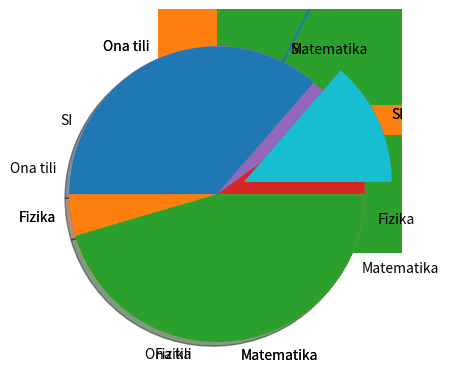

Generate this figure with matplotlib:
# -*- coding: utf-8 -*-
"""Untitled10.ipynb

Automatically generated by Colab.

Original file is located at
    https://colab.research.google.com/<link-removed>
"""

import matplotlib.pyplot as plt
import numpy as np
x=np.array([0,7])
y=np.array([0,14])
plt.plot(x,y)
plt.show()

import matplotlib.pyplot as plt
import numpy as np
x=np.array([1,2,6,8])
y=np.array([3,8,1,10])
plt.plot(x,y)
plt.show()

import matplotlib.pyplot as plt
import numpy as np
x=np.array([1,3,5,7,9,11,13,15,17,19,21,23])
y=np.array([2,8,2,8,2,5,2,8,2,8,2,8])
plt.plot(x,y)
plt.show()

import matplotlib.pyplot as plt
import numpy as np
x=np.array([3,8,1,11])

plt.plot(y,marker='o')
plt.show()



import matplotlib.pyplot as plt
import numpy as np
x=np.array([3,8,1,11])

plt.plot(y,marker='*')
plt.show()

import matplotlib.pyplot as plt
import numpy as np
x=np.array([3,8,1,11])

plt.plot(y,'*:y')
plt.show()

import matplotlib.pyplot as plt
import numpy as np
x=np.array([3,8,1,11])

plt.plot(y,marker='*', ms=4)
plt.show()

import matplotlib.pyplot as plt
import numpy as np
x=np.array([3,8,1,11])

plt.plot(y,marker='*', ms=25,mec='red')

plt.show()

import matplotlib.pyplot as plt
import numpy as np
x1=np.array([0,1,2,3])
y1=np.array([3,8,1,11])
x2=np.array([7,14,21,28])
y2=np.array([7,2,9,11])
plt.plot(x1,y1,x2,y2)
plt.show()

import matplotlib.pyplot as plt
import numpy as np
x=np.array([0,1,2,3,4,5])
y=np.array([3,8,15,30,43,50])
plt.scatter(x,y)
plt.show()

import matplotlib.pyplot as plt
import numpy as np
x=np.array([0,1,2,3,4,5])
y=np.array([0,2,8,1,14,7])
plt.scatter(x,y,color='red')
x=np.array([0,1,2,3,4,5])
y=np.array([3,8,15,30,43,50])
plt.scatter(x,y,color='green')
plt.show()

import matplotlib.pyplot as plt
import numpy as np
x=np.array([0,1,2,3,4,5])
y=np.array([0,2,8,1,14,7])
mycolor=['r','g','b','c','m','y']
plt.scatter(x,y,color=mycolor)
plt.show()

import matplotlib.pyplot as plt
import numpy as np
x=np.array([0,1,2,3,4,5])
y=np.array([0,2,8,1,14,7])
mycolor=['r','g','b','c','m','y']
size=[10,60,120,80,20,190]
plt.scatter(x,y,color=mycolor, s=size)
plt.show()

import matplotlib.pyplot as plt
import numpy as np
x=np.array(['A','B','C','D'])
y=np.array([3,8,1,10])
plt.bar(x,y)
plt.show()

import matplotlib.pyplot as plt
import numpy as np
x=np.array(['A','B','C','D'])
y=np.array([3,8,1,10])
plt.barh(x,y)
plt.show()

import matplotlib.pyplot as plt
import numpy as np
x=np.array([35,25,25,15])

plt.pie(y)
plt.show()

import matplotlib.pyplot as plt
import numpy as np
x=np.array([35,25,25,15])
mylabels=['SI','Ona tili','Fizika','Matematika']
plt.pie(x,labels=mylabels)
plt.show()

import matplotlib.pyplot as plt
import numpy as np
x=np.array([35,25,25,15])
mylabels=['SI','Ona tili','Fizika','Matematika']
plt.pie(x,labels=mylabels,startangle=90)
plt.show()

import matplotlib.pyplot as plt
import numpy as np
x=np.array([35,25,25,15])
mylabels=['SI','Ona tili','Fizika','Matematika']
myexplode=[0.2,0,0,0]
plt.pie(y,labels=mylabels,explode=myexplode)
plt.show()

import matplotlib.pyplot as plt
import numpy as np
x=np.array([35,25,25,15])
mylabels=['SI','Ona tili','Fizika','Matematika']
myexplode=[0.2,0,0,0]
plt.pie(y,labels=mylabels,explode=myexplode,shadow=True)
plt.show()